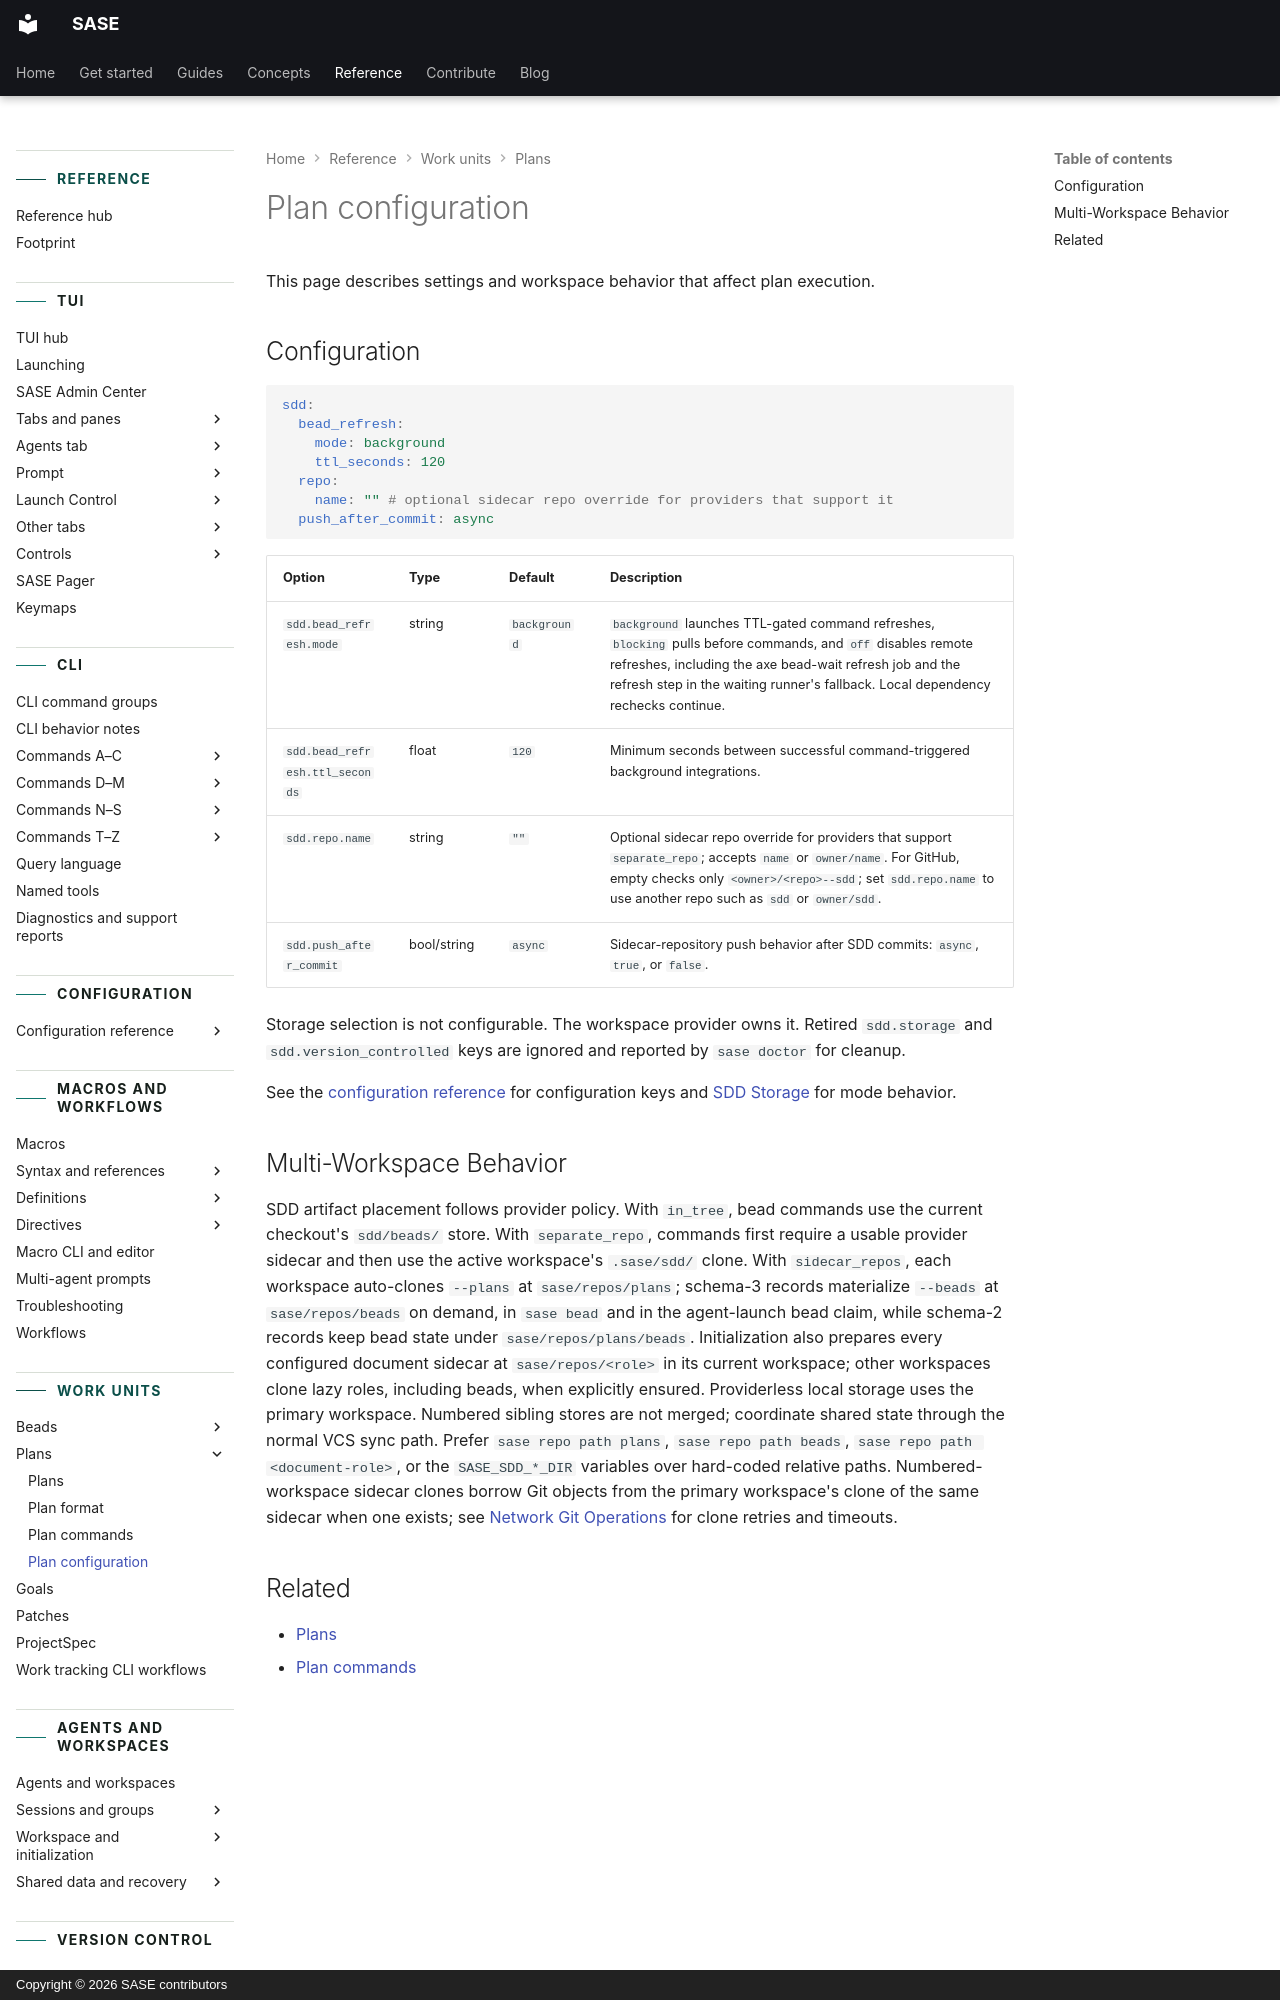

repository: sase-org/sase · page: reference/work-units/plan-execution/index.html · generator: mkdocs · copyright: Copyright © 2026 SASE contributors

---
title: Plan configuration
description: Configuration and multi-workspace behavior for SASE plan execution.
---

# Plan configuration

This page describes settings and workspace behavior that affect plan execution.
